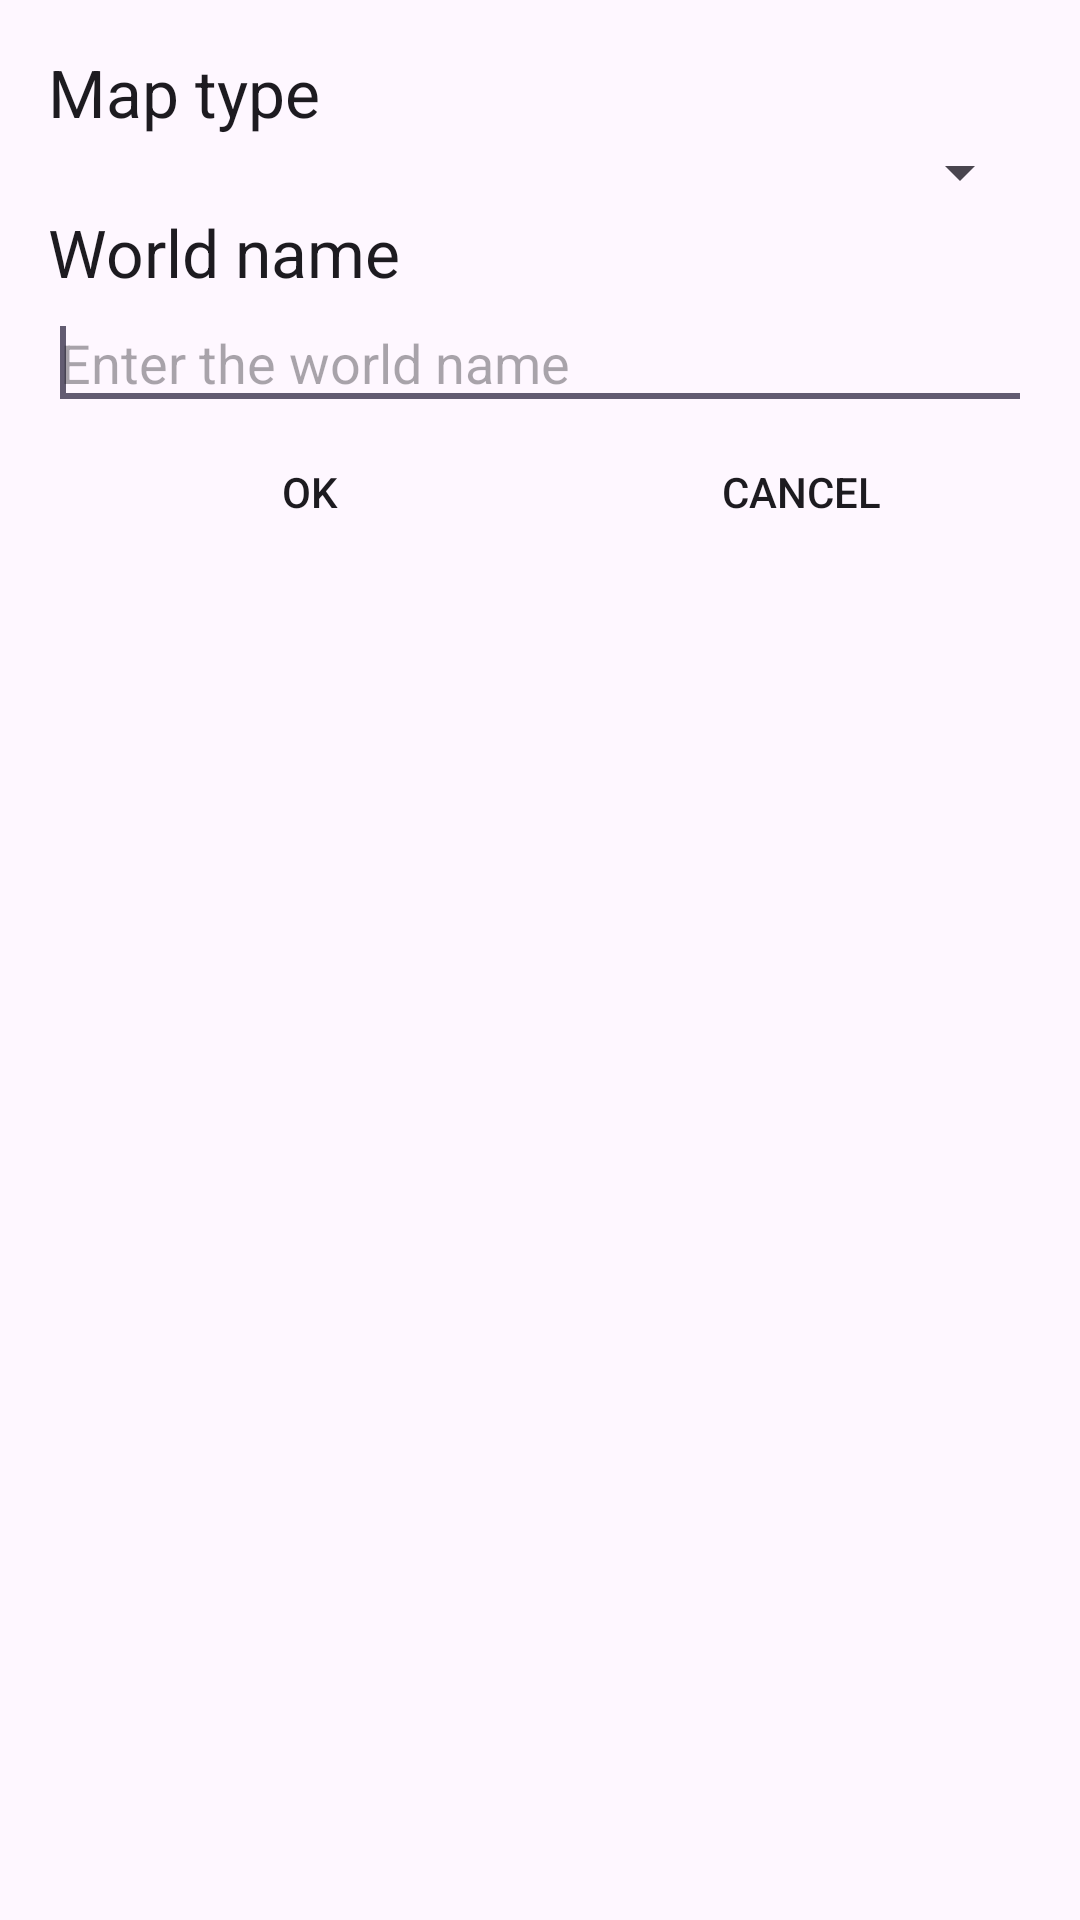

This screen was rendered from an Android layout file. Write that file and the resources it references.
<!-- AndroidManifest.xml: application theme AppTheme -->
<!-- res/layout/new_game_dialog.xml -->
<?xml version="1.0" encoding="utf-8"?>
<LinearLayout xmlns:android="http://schemas.android.com/apk/res/android"
    android:layout_width="match_parent"
    android:layout_height="wrap_content"
    android:padding="16dp"
    android:orientation="vertical">

    <TextView
        android:id="@+id/textView1"
        android:layout_width="match_parent"
        android:layout_height="wrap_content"
        android:text="Map type"
        android:textAppearance="?android:attr/textAppearanceLarge" />

    <Spinner
        android:id="@+id/dropDownMenu"
        android:layout_width="match_parent"
        android:layout_height="wrap_content" />

    <TextView
        android:id="@+id/textView2"
        android:layout_width="match_parent"
        android:layout_height="wrap_content"
        android:text="World name"
        android:textAppearance="?android:attr/textAppearanceLarge" />

    <EditText
        android:id="@+id/worldNameEditText"
        android:layout_width="match_parent"
        android:layout_height="wrap_content"
        android:ems="10"
        android:hint="@string/enter_world_name">

        <requestFocus />

    </EditText>

    <LinearLayout
        android:layout_width="match_parent"
        android:layout_height="wrap_content">

        <Button
            android:id="@+id/okButton"
            android:layout_width="wrap_content"
            android:layout_height="wrap_content"
            android:layout_weight="0.32"
            android:background="@drawable/ic_button_selector"
            android:text="Ok" />

        <Button
            android:id="@+id/cancelButton"
            android:layout_width="wrap_content"
            android:layout_height="wrap_content"
            android:layout_weight="0.24"
            android:background="@drawable/ic_button_selector"
            android:text="Cancel" />

    </LinearLayout>

</LinearLayout>
<!-- resources referenced by this layout -->
<resources>
  <!-- drawable ic_button_selector (drawable) -->
  <?xml version="1.0" encoding="utf-8"?>
  <selector xmlns:android="http://schemas.android.com/apk/res/android">
      <item android:drawable="@drawable/ic_button_pressed" android:state_pressed="true" />
      <item android:drawable="@drawable/ic_button_enabled" android:state_enabled="false" />
      <item android:drawable="@drawable/ic_button" />
  </selector>
  <string name="enter_world_name">Enter the world name</string>
  <style name="AppTheme" parent="Theme.Material3.DayNight.NoActionBar">
          <item name="android:windowFullscreen">true</item>
          <item name="android:fitsSystemWindows">true</item>
          <item name="android:windowDrawsSystemBarBackgrounds">true</item>
      </style>
</resources>
